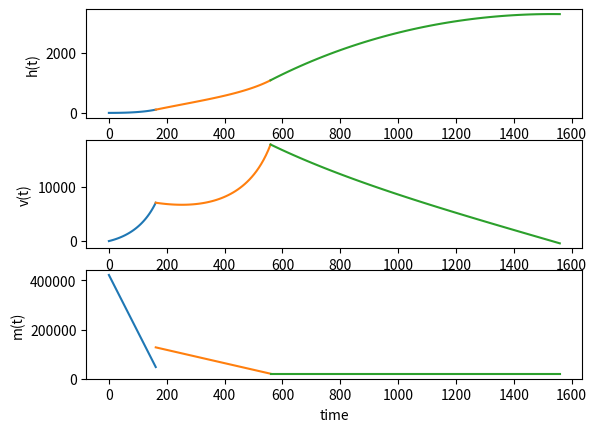

The matplotlib source for this figure:
import numpy as np
from scipy.integrate import odeint
import matplotlib.pyplot as plt

'''
Falcon 9 v1.2 Full Thrust

Stage 1
- Thrust(Sea Level): 7,607 kN
- Thrust(Vacuum): 8,227 kN
- Specific Impulse: 282 s
- Dry Mass: 25,600 kg
- Propellant Mass: 395,700 kg

- Initial Mass: 421,300 kg
- Final Mass: 25,600 kg

- ISP = Ve / g
- Ve = ISP · g
- Ve = 282 · 9.807 = 2,765.574 m/s = 2.765574 km/s

Falcon9 v1.2 Stage 1 (7.75, 16.46)

- ∆V Stage 1 =  7.75 km/s = 27,900 km/h = 17,336.256 m/h
- Mass Ratio = 16.46

Stage 2
- Thrust: 934 kN
- Specific Impulse: 348 s
- Dry Mass: 3, 900 kg
- Propellant Mass: 92, 670 kg

- Initial Mass: 96, 570 kg
- Final Mass: 3, 900 kg

- ISP = Ve / g
- Ve = ISP · g
- Ve = 348 · 9.807 = 3, 412.836 m/s = 3.412836 km/s

Falcon9 v1.2 Stage 2 (10.95, 24.76)

- ∆V Stage 2 = 10.95 km/s = 39, 420 km/h = 24, 494.452 m/h
- Mass Ratio = 24.76

'''

# Constants
G = 6.67408 * 10 ** -11  # m^3 kg^-1 s^-2
M_Earth = 5.972 * 10 ** 24  # kg
# print(G * M_Earth)
R = 6378.137  # km

g = (G * M_Earth) / ((R * 1000) ** 2)  # m s^-2
# print(g)

m_stage_1 = 422000  # kg
m_s_1_propellant = 370000  # kg
m_dot_s_1 = 2312.5  # kg/s
ve_s_1 = 2943  # m/s
t_burn_s_1 = 162  # s

m_stage_2 = 128000  # kg
m_s_2_propellant = 108000  # kg
m_dot_s_2 = 270  # kg/s
ve_s_2 = 3433.5  # m/s
t_burn_s_2 = 397  # s

ISS_approach = 1000  # s


def stage_1(state_var_launch, t):
    h, v = state_var_launch

    thrust = m_dot_s_1 * ve_s_1

    M = m_stage_1 + m_stage_2
    m = t * m_dot_s_1

    thrust_acc = thrust / (M - m) / 1000
    g = - (G * M_Earth) / ((h * 1000) ** 2) / 1000 * np.sin(90)

    dvdt = thrust_acc + g  # - (.3 * 0.25 * 200) / (M - m)

    return [v, dvdt]


def stage_2(state_var_s_2_ignition, t):
    h, v = state_var_s_2_ignition

    thrust = m_dot_s_2 * ve_s_2

    M = m_stage_2
    m = (t - 160) * m_dot_s_2

    thrust_acc = thrust / (M - m) / 1000
    g = - (G * M_Earth) / ((h * 1000) ** 2) / 1000

    dvdt = thrust_acc + g  # - (.3 * 0.25 * 200) / (M - m)

    return [v, dvdt]


def leo_traj(state_var_c_dragon_separation, t):
    h, v = state_var_c_dragon_separation

    g = - (G * M_Earth) / ((h * 1000) ** 2) / 1000

    dvdt = g  # - (.3 * 0.25 * 200) / (M - m)

    return [v, dvdt]


# Launch
state_var_launch = [6378.1, 0.0]  # [km, m/s]

t_s_1 = np.linspace(0, t_burn_s_1)

stage_1 = odeint(stage_1, state_var_launch, t_s_1)

h_stage_1, v_stage_1 = stage_1.T
print(h_stage_1)


# Stage 2 Ignition
state_var_s_2_ignition = [h_stage_1[-1], v_stage_1[-1]]

t_s_2 = np.linspace(t_s_1[-1], t_s_1[-1] + t_burn_s_2)

stage_2 = odeint(stage_2, state_var_s_2_ignition, t_s_2)

h_stage_2, v_stage_2 = stage_2.T
print(h_stage_2)


# Crew Dragon Separation & ISS Approach
state_var_c_dragon_separation = [h_stage_2[-1], v_stage_2[-1]]

t_leo_traj = np.linspace(t_s_2[-1], t_s_2[-1] + ISS_approach)

leo_traj = odeint(leo_traj, state_var_c_dragon_separation, t_leo_traj)

h_leo_traj, v_leo_traj = leo_traj.T
print(h_leo_traj)


plt.figure()

plt.subplot(3, 1, 1)
plt.plot(t_s_1, h_stage_1 - R)
plt.plot(t_s_2, h_stage_2 - R)
plt.plot(t_leo_traj, h_leo_traj - R)
plt.xlabel('time')
plt.ylabel('h(t)')

plt.subplot(3, 1, 2)
plt.plot(t_s_1, v_stage_1 * 3600)
plt.plot(t_s_2, v_stage_2 * 3600)
plt.plot(t_leo_traj, v_leo_traj * 3600)
plt.xlabel('time')
plt.ylabel('v(t)')

m_t_stage_1 = 52000 + (m_s_1_propellant - t_s_1 * m_dot_s_1)

plt.subplot(3, 1, 3)
plt.plot(t_s_1, m_t_stage_1)

print(m_t_stage_1[-1])

m_t_stage_2 = 20000 + m_s_2_propellant - (t_s_2 - 160) * m_dot_s_2

plt.plot(t_s_2, m_t_stage_2)
plt.plot(t_leo_traj, 20000 + m_t_stage_2[-1] * t_leo_traj * 0)
plt.xlabel('time')
plt.ylabel('m(t)')

plt.show()
